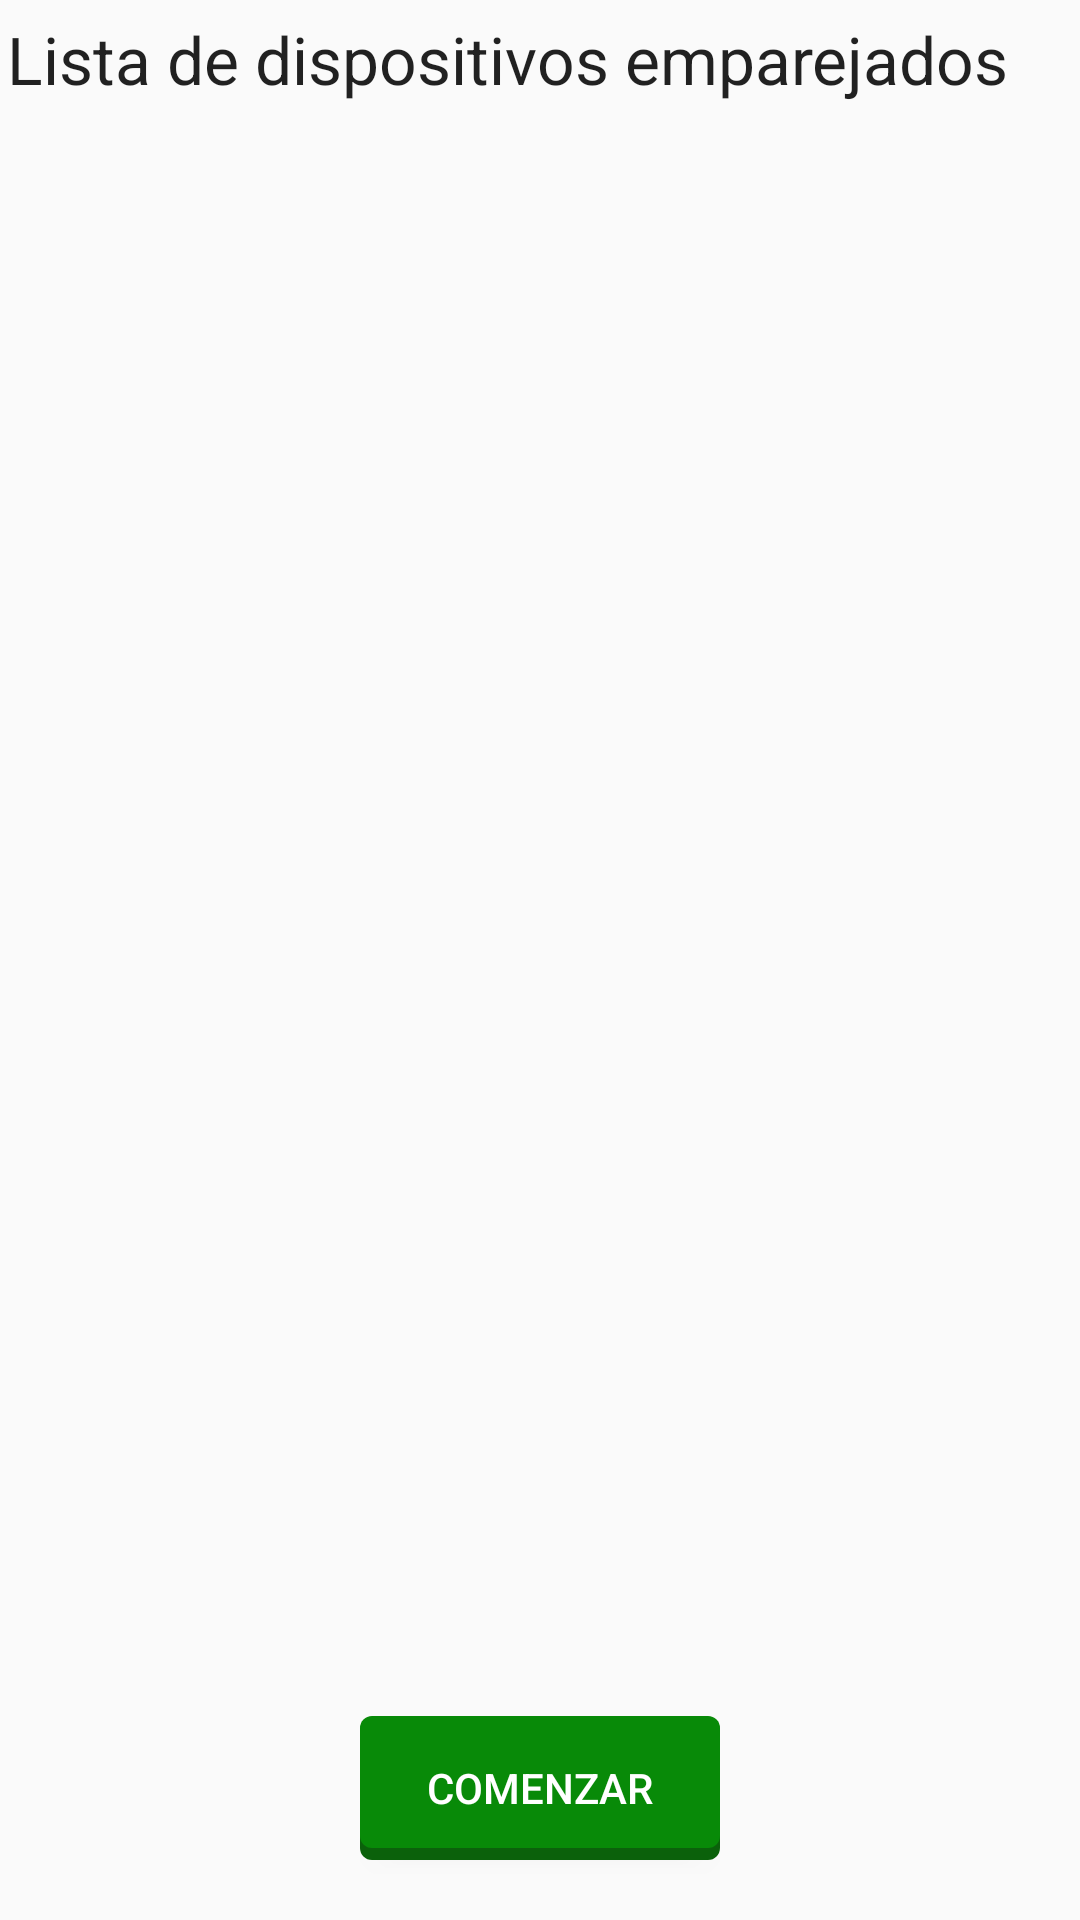

Write the Android layout XML for this screen, with the resource values it uses.
<!-- AndroidManifest.xml: application theme AppTheme -->
<!-- res/layout/bluetooth.xml -->
<?xml version="1.0" encoding="utf-8"?>
<RelativeLayout xmlns:android="http://schemas.android.com/apk/res/android"
    android:orientation="vertical" android:layout_width="match_parent"
    android:layout_height="match_parent">

    <ListView
        android:layout_width="wrap_content"
        android:layout_height="400dp"
        android:id="@+id/listBluetooth"
        android:layout_below="@+id/tituloBluetooth"
        android:layout_alignParentLeft="true"
        android:layout_alignParentStart="true"
        android:layout_marginTop="10dp" />

    <TextView
        android:layout_width="match_parent"
        android:layout_height="wrap_content"
        android:textAppearance="?android:attr/textAppearanceLarge"
        android:text="@string/bt_admin6"
        android:id="@+id/tituloBluetooth"
        android:layout_alignParentTop="true"
        android:layout_centerHorizontal="true"
        android:layout_marginLeft="5dp"
        android:layout_marginTop="5dp" />

    <Button
        android:layout_width="120dp"
        android:layout_height="wrap_content"
        android:text="@string/start"
        android:id="@+id/buttonSend"
        android:layout_alignParentBottom="true"
        android:layout_centerHorizontal="true"
        android:layout_marginBottom="20dp"
        android:onClick="onClickSend"
        style="@style/botones" />
</RelativeLayout>
<!-- resources referenced by this layout -->
<resources>
  <string name="bt_admin6">Lista de dispositivos emparejados</string>
  <string name="start">COMENZAR</string>
  <style name="botones">
          <item name="android:textColor">@android:color/white</item>
          <item name="android:background">@drawable/botones</item>
      </style>
  <style name="AppTheme" parent="Theme.AppCompat.Light.DarkActionBar">
          
          <item name="colorPrimary">@color/colorPrimary</item>
          <item name="colorPrimaryDark">@color/colorPrimaryDark</item>
          <item name="colorAccent">@color/colorAccent</item>
      </style>
  <!-- drawable botones (drawable) -->
  <?xml version="1.0" encoding="utf-8"?>
  <selector xmlns:android="http://schemas.android.com/apk/res/android">
      <item android:drawable="@drawable/boton_presionado"
          android:state_pressed="true" />
      <item android:drawable="@drawable/boton_deshabilitado"
          android:state_enabled="false" />
      <item android:drawable="@drawable/boton_normal" />
  </selector>
  <!-- drawable boton_presionado (drawable) -->
  <?xml version="1.0" encoding="utf-8"?>
  <layer-list xmlns:android="http://schemas.android.com/apk/res/android">
      
      <item android:top="4dp">
          <shape>
              <solid android:color="#04B404" />
              <corners android:radius="4dip" />
          </shape>
      </item>
      
      <item android:bottom="4dp">
          <shape>
              <solid android:color="#01DF01" />
              <corners android:radius="4dip" />
          </shape>
      </item>
  </layer-list>
  <!-- drawable boton_deshabilitado (drawable) -->
  <?xml version="1.0" encoding="utf-8"?>
  <layer-list xmlns:android="http://schemas.android.com/apk/res/android">
      
      <item android:top="4dp">
          <shape>
              <solid android:color="#A0A0A0" />
              <corners android:radius="4dip" />
          </shape>
      </item>
      
      <item android:bottom="4dp">
          <shape>
              <solid android:color="#C0C0C0" />
              <corners android:radius="4dip" />
          </shape>
      </item>
  </layer-list>
  <!-- drawable boton_normal (drawable) -->
  <?xml version="1.0" encoding="utf-8"?>
  <layer-list xmlns:android="http://schemas.android.com/apk/res/android">
      
      <item android:top="4dp">
          <shape>
              <solid android:color="#0B610B" />
              <corners android:radius="4dip" />
          </shape>
      </item>
      
      <item android:bottom="4dp">
          <shape>
              <solid android:color="#088A08" />
              <corners android:radius="4dip" />
          </shape>
      </item>
  </layer-list>
  <!-- not gathered from this repository: default colours our renderer supplied (Android Studio template values) -->
  <color name="colorPrimary">#FF6200EE</color>
  <color name="colorPrimaryDark">#FF3700B3</color>
  <color name="colorAccent">#FF03DAC5</color>
</resources>
